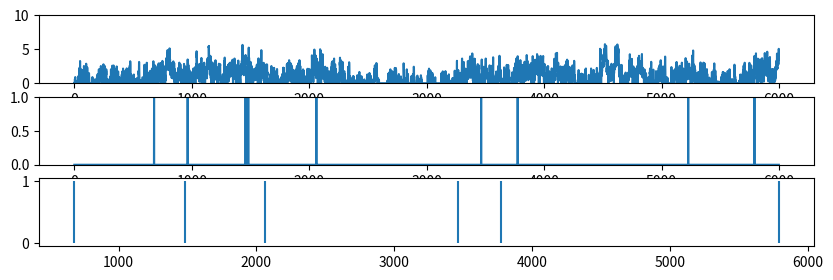
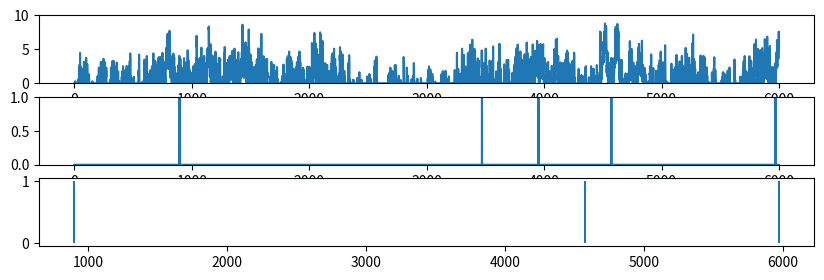

Generate these figures, in order, with matplotlib:
import numpy as np
from scipy import signal as ss
from scipy.stats import zscore
import matplotlib.pyplot as plt

def make_noise(num_traces=10, num_samples=1000, scale=2):
    np.random.seed(1)
    
    num_samples = num_samples+2000
    # Normalised Frequencies
    # fv = np.linspace(0, 1, 40)
    # Amplitudes Of '1/f'                                
    # a = 1/(1+2*fv)                
    # Filter Numerator Coefficients              
    # b = ss.firls(43, fv, a)                                   

    B = [0.049922035, -0.095993537, 0.050612699, -0.004408786]
    A = [1, -2.494956002,   2.017265875,  -0.522189400]

    invfn = np.zeros((num_traces,num_samples))

    for i in np.arange(0,num_traces):
        # Create White Noise
        wn = np.random.normal(loc=1, scale=scale, size=num_samples)  # scale=0.5
        # Create '1/f' Noise
        invfn[i,:] = zscore(ss.lfilter(B, A, wn))                          

    return invfn[:,2000:]

for scale in [0.5,5]:
    sample_list = make_noise(num_traces=10, num_samples=6000, scale=scale)

    sample = sample_list[2]
    print(np.mean(sample))
    # plt.figure()
    # plt.plot(sample)

    sample[sample<0] = 0
    sample = sample/np.mean(sample)

    spk_rnd = np.random.default_rng(42)
    FREQ_EXC = 1
    
    counts = spk_rnd.poisson(FREQ_EXC/1000 * sample)
    print(np.mean(sample))
    plt.figure(figsize=(10, 3))
    plt.subplot(3,1,1)
    plt.ylim(0, 10)
    plt.plot(sample)
    plt.subplot(3,1,2)
    plt.ylim(0, 1)
    plt.plot(counts)
    plt.subplot(3,1,3)
    spike_train_bg = np.where(counts >= 1)[0] # ndarray
    mask = spk_rnd.choice([True, False], size=spike_train_bg.shape, p=[0.5, 0.5])
    spike_train_bg = spike_train_bg[mask]
    plt.vlines(spike_train_bg, 0, 1, color='C0')
    print(spike_train_bg)
    

plt.show()
